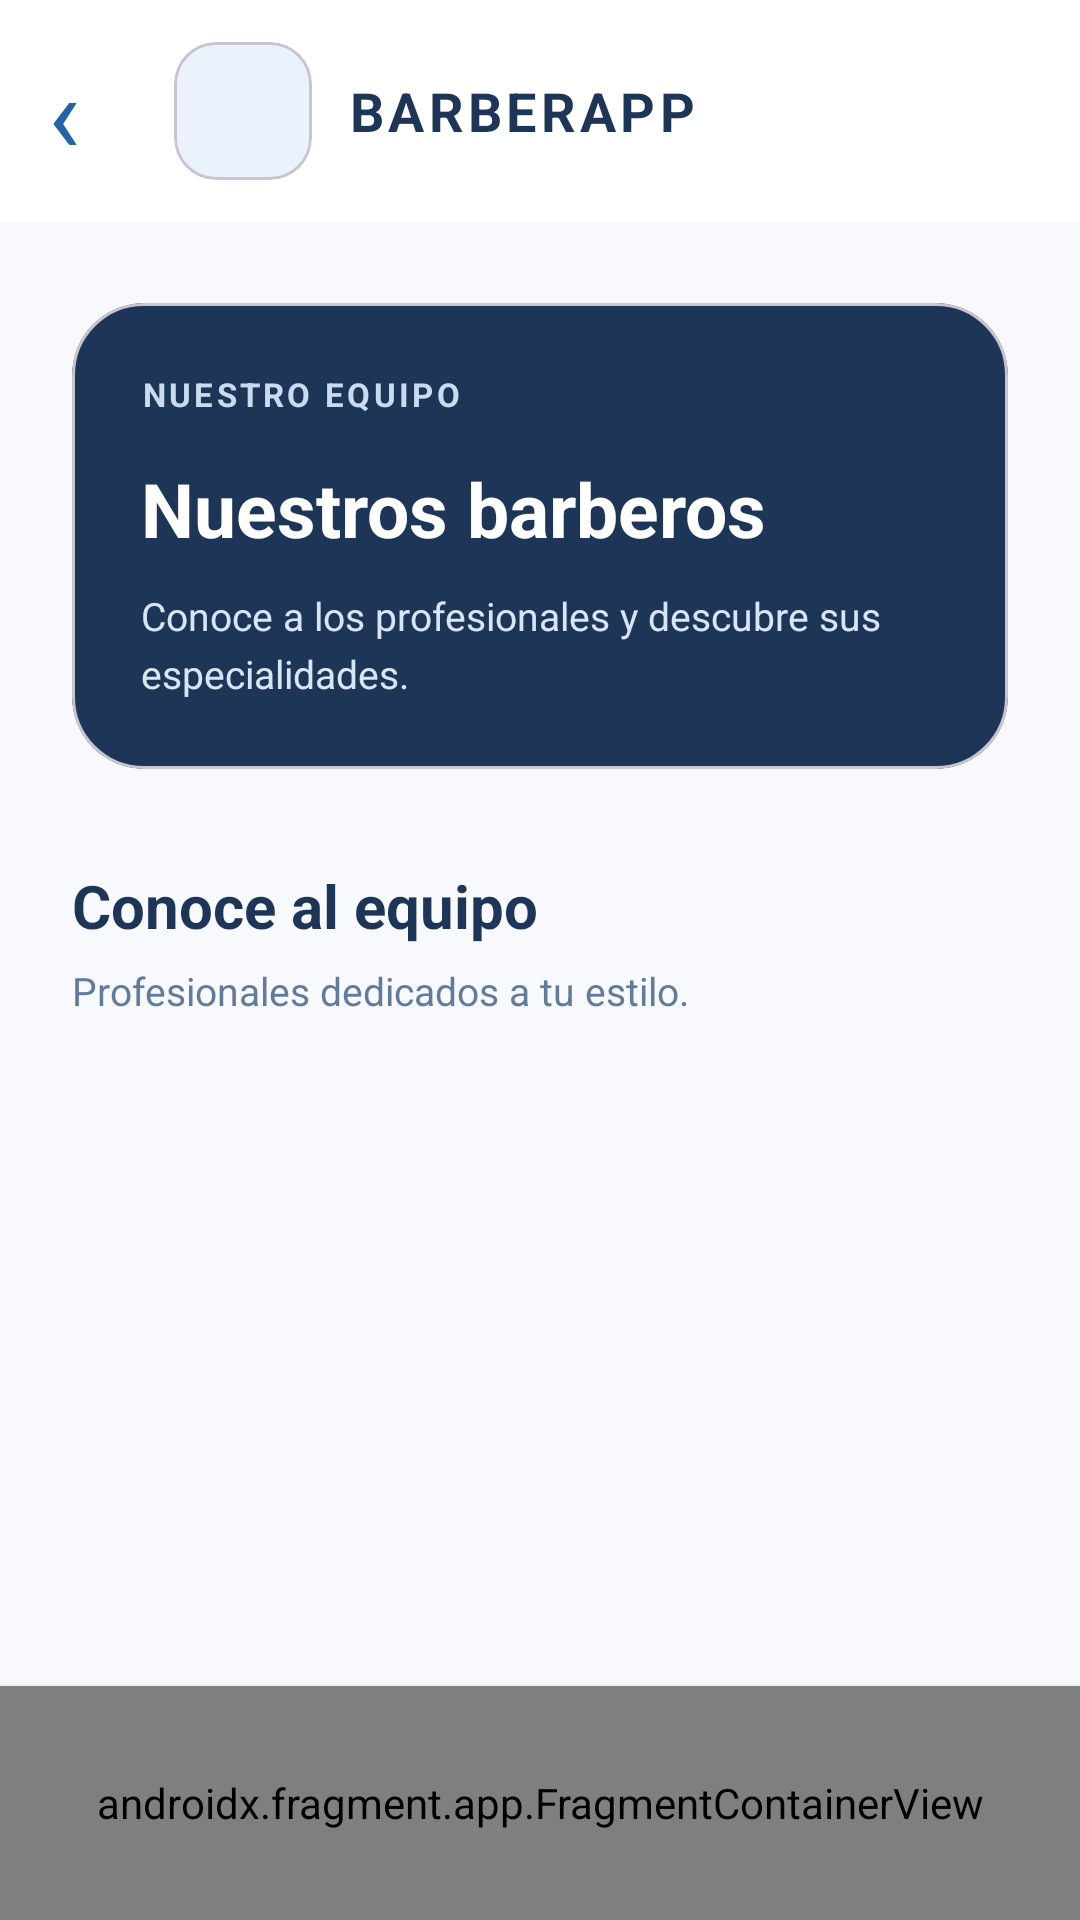

Produce the Android XML layout that renders to this screen, including the resource entries it uses.
<!-- AndroidManifest.xml: application theme Theme.Appbarberia -->
<!-- res/layout/activity_barberos.xml -->
<?xml version="1.0" encoding="utf-8"?>
<androidx.constraintlayout.widget.ConstraintLayout
    xmlns:android="http://schemas.android.com/apk/res/android"
    xmlns:app="http://schemas.android.com/apk/res-auto"
    android:id="@+id/main"
    android:layout_width="match_parent"
    android:layout_height="match_parent"
    android:background="#F7F9FC">

    <LinearLayout
        android:id="@+id/topBar"
        android:layout_width="0dp"
        android:layout_height="74dp"
        android:background="#FFFFFF"
        android:gravity="center_vertical"
        android:orientation="horizontal"
        android:paddingStart="16dp"
        android:paddingEnd="24dp"
        app:layout_constraintTop_toTopOf="parent"
        app:layout_constraintStart_toStartOf="parent"
        app:layout_constraintEnd_toEndOf="parent">

        <TextView
            android:id="@+id/tvBackBarberos"
            android:layout_width="42dp"
            android:layout_height="match_parent"
            android:gravity="center_vertical"
            android:text="‹"
            android:textColor="#2563A6"
            android:textSize="36sp"
            android:clickable="true"
            android:focusable="true"
            android:contentDescription="Volver"/>

        <com.google.android.material.card.MaterialCardView
            android:layout_width="46dp"
            android:layout_height="46dp"
            android:clipToOutline="true"
            app:cardCornerRadius="14dp"
            app:cardElevation="0dp"
            app:cardBackgroundColor="#EAF2FB"
            app:cardUseCompatPadding="false">

            <ImageView
                android:layout_width="match_parent"
                android:layout_height="match_parent"
                android:src="@drawable/logo_barberapp"
                android:scaleType="centerCrop"
                android:contentDescription="Logo BarberApp"/>

        </com.google.android.material.card.MaterialCardView>

        <TextView
            android:layout_width="0dp"
            android:layout_height="wrap_content"
            android:layout_weight="1"
            android:layout_marginStart="12dp"
            android:text="BARBERAPP"
            android:textColor="#1D3557"
            android:textSize="18sp"
            android:textStyle="bold"
            android:letterSpacing="0.08"/>

    </LinearLayout>

    <ScrollView
        android:id="@+id/scrollBarberos"
        android:layout_width="0dp"
        android:layout_height="0dp"
        android:background="#F7F9FC"
        android:fillViewport="false"
        android:clipToPadding="false"
        android:scrollbars="none"
        app:layout_constraintTop_toBottomOf="@id/topBar"
        app:layout_constraintBottom_toTopOf="@id/bottomNavContainer"
        app:layout_constraintStart_toStartOf="parent"
        app:layout_constraintEnd_toEndOf="parent">

        <LinearLayout
            android:layout_width="match_parent"
            android:layout_height="wrap_content"
            android:orientation="vertical"
            android:paddingStart="24dp"
            android:paddingEnd="24dp"
            android:paddingTop="27dp"
            android:paddingBottom="32dp">

            <com.google.android.material.card.MaterialCardView
                android:layout_width="match_parent"
                android:layout_height="wrap_content"
                app:cardCornerRadius="24dp"
                app:cardElevation="0dp"
                app:cardBackgroundColor="#1D3557">

                <LinearLayout
                    android:layout_width="match_parent"
                    android:layout_height="wrap_content"
                    android:orientation="vertical"
                    android:padding="23dp">

                    <TextView
                        android:layout_width="match_parent"
                        android:layout_height="wrap_content"
                        android:text="NUESTRO EQUIPO"
                        android:textColor="#C9DBEF"
                        android:textSize="11sp"
                        android:textStyle="bold"
                        android:letterSpacing="0.10"/>

                    <TextView
                        android:layout_width="match_parent"
                        android:layout_height="wrap_content"
                        android:layout_marginTop="14dp"
                        android:text="Nuestros barberos"
                        android:textColor="#FFFFFF"
                        android:textSize="25sp"
                        android:textStyle="bold"/>

                    <TextView
                        android:layout_width="match_parent"
                        android:layout_height="wrap_content"
                        android:layout_marginTop="10dp"
                        android:text="Conoce a los profesionales y descubre sus especialidades."
                        android:textColor="#D8E5F3"
                        android:textSize="13sp"
                        android:lineSpacingExtra="4dp"/>

                </LinearLayout>

            </com.google.android.material.card.MaterialCardView>

            <TextView
                android:layout_width="match_parent"
                android:layout_height="wrap_content"
                android:layout_marginTop="32dp"
                android:text="Conoce al equipo"
                android:textColor="#1D3557"
                android:textSize="20sp"
                android:textStyle="bold"/>

            <TextView
                android:layout_width="match_parent"
                android:layout_height="wrap_content"
                android:layout_marginTop="6dp"
                android:text="Profesionales dedicados a tu estilo."
                android:textColor="#607B9B"
                android:textSize="13sp"/>

            <ProgressBar
                android:id="@+id/progresoBarberos"
                android:layout_width="wrap_content"
                android:layout_height="wrap_content"
                android:layout_gravity="center_horizontal"
                android:layout_marginTop="30dp"
                android:indeterminateTint="#2563A6"
                android:visibility="gone"/>

            <TextView
                android:id="@+id/tvEstadoBarberos"
                android:layout_width="match_parent"
                android:layout_height="wrap_content"
                android:layout_marginTop="22dp"
                android:gravity="center"
                android:padding="18dp"
                android:text="Cargando barberos..."
                android:textColor="#607B9B"
                android:textSize="13sp"
                android:visibility="gone"/>

            <LinearLayout
                android:id="@+id/listaBarberos"
                android:layout_width="match_parent"
                android:layout_height="wrap_content"
                android:layout_marginTop="21dp"
                android:orientation="vertical"/>

            <com.google.android.material.button.MaterialButton
                android:id="@+id/btnReintentarBarberos"
                android:layout_width="match_parent"
                android:layout_height="54dp"
                android:layout_marginTop="14dp"
                android:text="Volver a cargar"
                android:textAllCaps="false"
                android:textColor="#FFFFFF"
                android:textSize="15sp"
                android:textStyle="bold"
                android:visibility="gone"
                app:backgroundTint="#1D3557"
                app:cornerRadius="15dp"/>

        </LinearLayout>

    </ScrollView>

    <androidx.fragment.app.FragmentContainerView
        android:id="@+id/bottomNavContainer"
        android:name="pe.edu.cibertec.app_barberia.navegacion.BottomNavFragment"
        android:layout_width="0dp"
        android:layout_height="78dp"
        android:background="#FFFFFF"
        android:elevation="5dp"
        app:layout_constraintBottom_toBottomOf="parent"
        app:layout_constraintStart_toStartOf="parent"
        app:layout_constraintEnd_toEndOf="parent"/>

</androidx.constraintlayout.widget.ConstraintLayout>
<!-- resources referenced by this layout -->
<resources>
  <style name="Theme.Appbarberia" parent="Base.Theme.Appbarberia" />
  <style name="Base.Theme.Appbarberia" parent="Theme.Material3.DayNight.NoActionBar">
          
          
      </style>
</resources>
